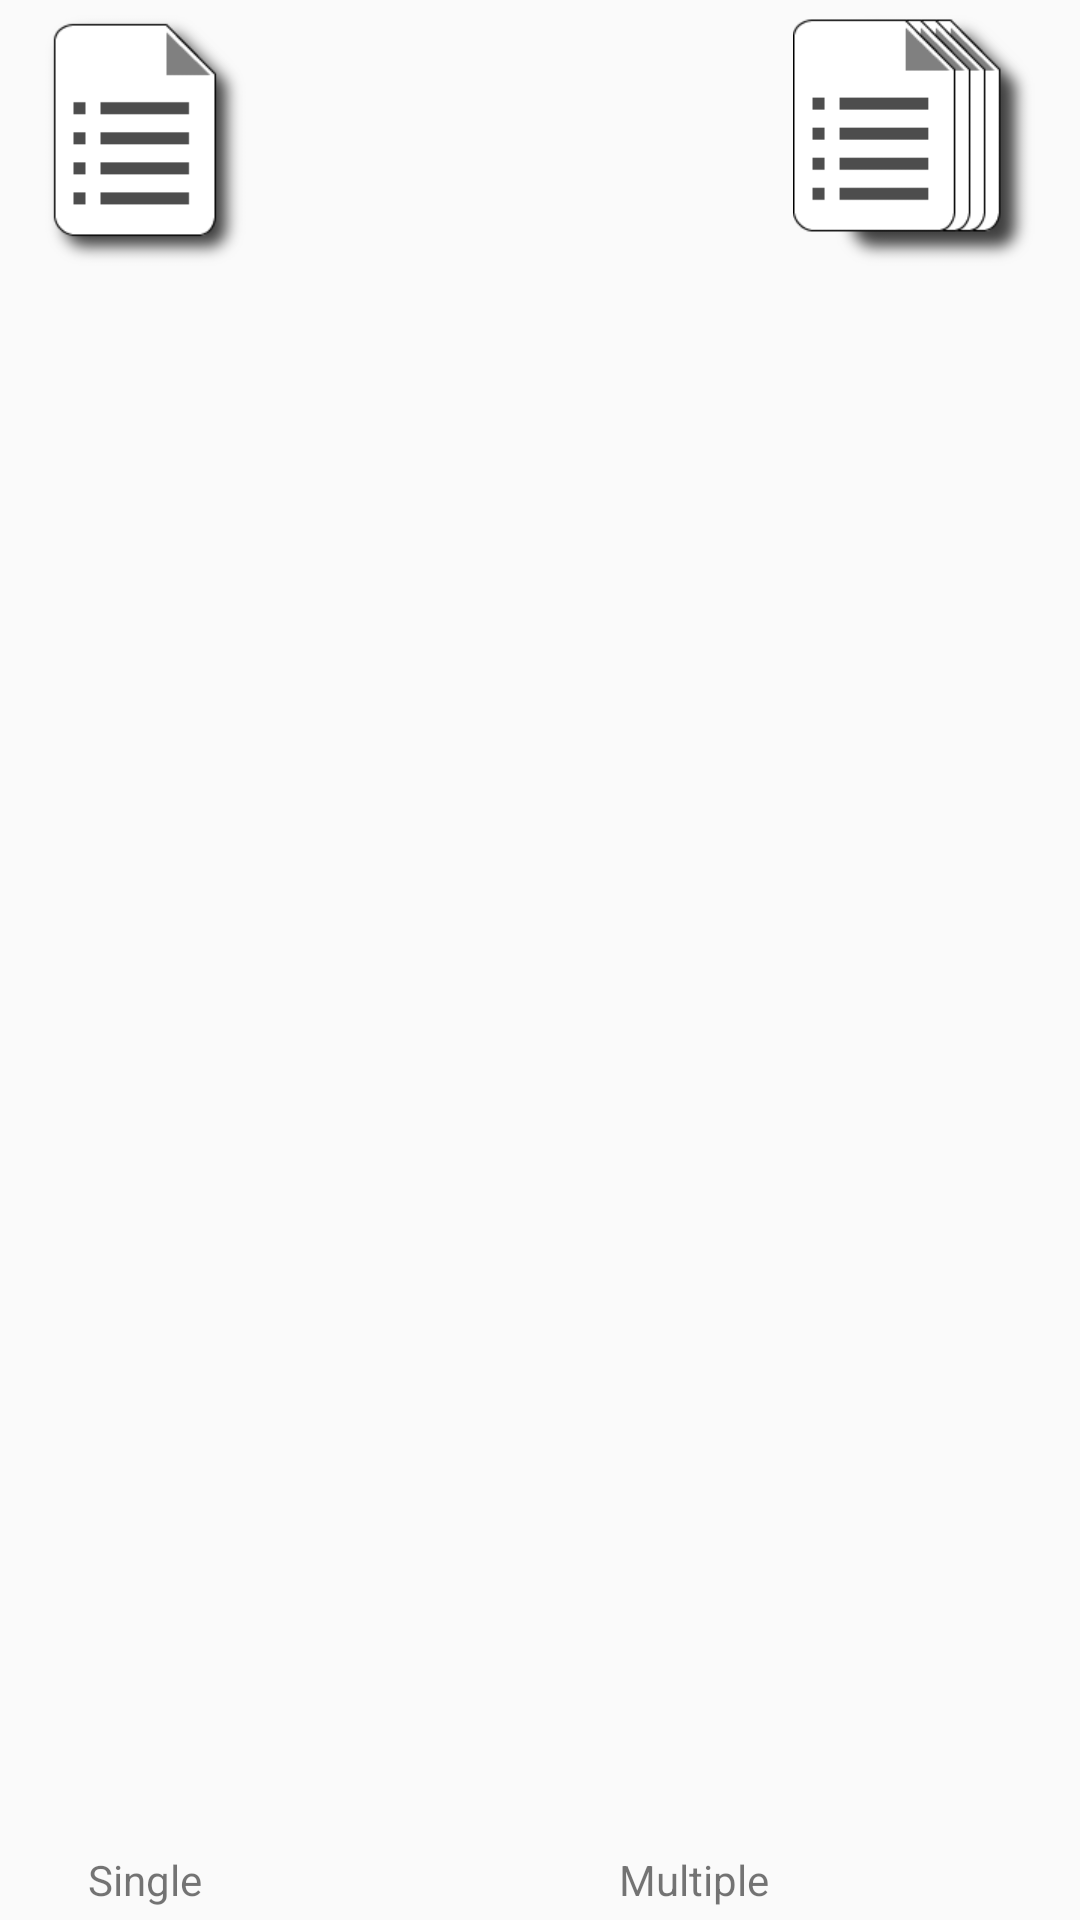

Android layout source for this screen:
<!-- AndroidManifest.xml: application theme AppTheme -->
<!-- res/layout/multi_file_dialog.xml -->
<?xml version="1.0" encoding="utf-8"?>
<GridLayout xmlns:android="http://schemas.android.com/apk/res/android"
    android:layout_width="wrap_content"
    android:layout_height="wrap_content"
    android:columnCount="2"
    android:columnOrderPreserved="false"
    android:orientation="horizontal"
    android:paddingLeft="10dp"
    android:paddingRight="10dp"
    android:rowCount="4"
    android:useDefaultMargins="true">

    <ImageView
        android:id="@+id/ivSingleFile"
        android:layout_width="wrap_content"
        android:layout_height="wrap_content"
        android:layout_gravity="center_horizontal"
        android:src="@drawable/file_single" />

    <ImageView
        android:id="@+id/ivMultiFile"
        android:layout_width="wrap_content"
        android:layout_height="wrap_content"
        android:layout_gravity="right"
        android:layout_marginLeft="30dp"
        android:src="@drawable/file_multi" />

    <TextView
        android:id="@+id/textView2"
        android:layout_width="wrap_content"
        android:layout_height="wrap_content"
        android:layout_column="0"
        android:layout_gravity="center_horizontal"
        android:layout_row="2"
        android:text="Single" />

    <TextView
        android:id="@+id/textView3"
        android:layout_width="wrap_content"
        android:layout_height="wrap_content"
        android:layout_column="1"
        android:layout_gravity="center_horizontal"
        android:layout_marginLeft="30dp"
        android:layout_row="2"
        android:text="Multiple" />

    <Button
        android:id="@+id/bCancel"
        style="@style/Widget.AppCompat.ActionButton"
        android:layout_width="wrap_content"
        android:layout_height="wrap_content"
        android:layout_column="1"
        android:layout_gravity="right"
        android:layout_row="3"
        android:text="Cancel"
        android:textColor="@color/colorAccent"
        android:visibility="gone" />
</GridLayout>
<!-- resources referenced by this layout -->
<resources>
  <!-- drawable file_multi: png bitmap (drawable-xhdpi, 3443 bytes) -->
  <!-- drawable file_single: png bitmap (drawable-xhdpi, 3069 bytes) -->
  <style name="AppTheme" parent="Theme.AppCompat.Light.DarkActionBar">
          
          <item name="colorPrimary">@color/colorPrimary</item>
          <item name="colorPrimaryDark">@color/colorPrimaryDark</item>
          <item name="colorAccent">@color/colorAccent</item>
      </style>
  <!-- not gathered from this repository: default colours our renderer supplied (Android Studio template values) -->
  <color name="colorPrimary">#FF6200EE</color>
  <color name="colorPrimaryDark">#FF3700B3</color>
  <color name="colorAccent">#FF03DAC5</color>
</resources>
